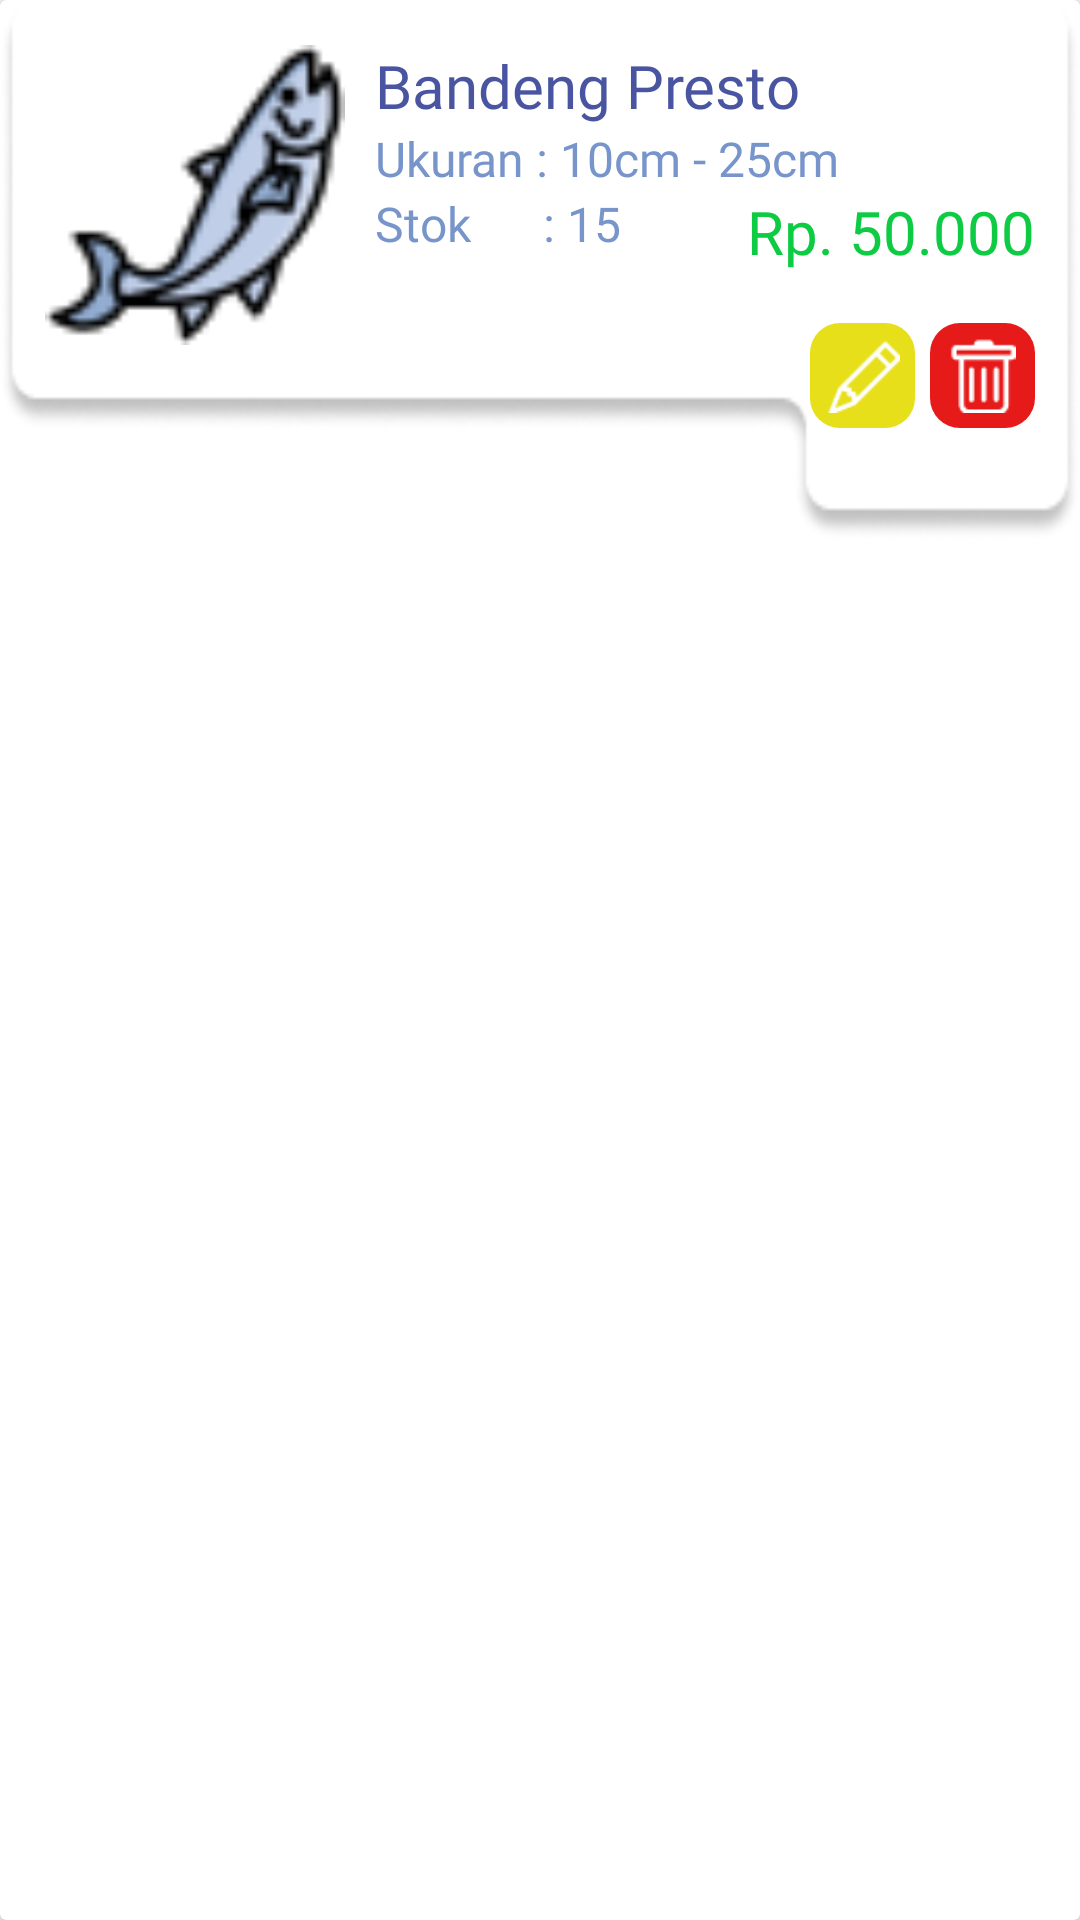

This screen was rendered from an Android layout file. Write that file and the resources it references.
<!-- AndroidManifest.xml: application theme Theme.DBandeng -->
<!-- res/layout/format_crud_produk.xml -->
<?xml version="1.0" encoding="utf-8"?>
<androidx.cardview.widget.CardView
    xmlns:android="http://schemas.android.com/apk/res/android"
    android:layout_width="match_parent"
    android:layout_height="wrap_content"
    android:id="@+id/card_CRUD_Product"
    android:layout_margin="10dp"
>
    <RelativeLayout
        android:layout_width="match_parent"
        android:layout_height="180dp"
        android:padding="15dp"
        android:background="@drawable/background_crud_produk"
    >
        <ImageView
            android:id="@+id/crud_imageProduk"
            android:layout_width="100dp"
            android:layout_height="100dp"
            android:layout_marginRight="3dp"
            android:src="@drawable/ikan_besar"/>
        <TextView
            android:id="@+id/crud_namaProduk"
            android:layout_width="wrap_content"
            android:layout_height="wrap_content"
            android:text="Bandeng Presto"
            android:layout_toRightOf="@+id/crud_imageProduk"
            android:textSize="20dp"
            android:fontFamily="@font/poppins_medium"
            android:layout_marginLeft="7dp"
            android:textColor="@color/crud_text_main_color"/>
        <TextView
            android:id="@+id/crud_keteranganProduk"
            android:layout_width="wrap_content"
            android:layout_height="wrap_content"
            android:text="Ukuran : 10cm - 25cm"
            android:layout_toRightOf="@+id/crud_imageProduk"
            android:layout_below="@id/crud_namaProduk"
            android:textSize="16dp"
            android:fontFamily="@font/poppins_regular"
            android:layout_marginLeft="7dp"
            android:textColor="@color/crud_text_second_color"/>
        <TextView
            android:id="@+id/crud_stokProduk"
            android:layout_width="wrap_content"
            android:layout_height="wrap_content"
            android:text="Stok      : 15"
            android:layout_toRightOf="@+id/crud_imageProduk"
            android:layout_below="@id/crud_keteranganProduk"
            android:textSize="16dp"
            android:fontFamily="@font/poppins_regular"
            android:layout_marginLeft="7dp"
            android:textColor="@color/crud_text_second_color"/>
        <TextView
            android:id="@+id/crud_hargaProduk"
            android:layout_width="wrap_content"
            android:layout_height="wrap_content"
            android:text="Rp. 50.000"
            android:layout_below="@id/crud_keteranganProduk"
            android:layout_alignParentRight="true"
            android:textSize="20dp"
            android:fontFamily="@font/poppins_bold"
            android:layout_marginLeft="7dp"
            android:textColor="@color/crud_text_price_color"/>
        <ImageButton
            android:id="@+id/crud_btnEdit"
            android:layout_width="35dp"
            android:layout_height="35dp"
            android:layout_below="@id/crud_hargaProduk"
            android:layout_marginTop="17dp"
            android:layout_marginRight="5dp"
            android:layout_toLeftOf="@id/crud_btnHapus"
            android:adjustViewBounds="true"
            android:background="@drawable/edit_crud_product"
            android:padding="5dp"
            android:scaleType="fitCenter"
            android:src="@drawable/edit"/>
        <ImageButton
            android:id="@+id/crud_btnHapus"
            android:layout_width="35dp"
            android:layout_height="35dp"
            android:layout_below="@id/crud_hargaProduk"
            android:layout_alignParentRight="true"
            android:layout_marginTop="17dp"
            android:adjustViewBounds="true"
            android:background="@drawable/delete_crud_product"
            android:padding="5dp"
            android:scaleType="fitCenter" android:src="@drawable/delete"/>
    </RelativeLayout>

</androidx.cardview.widget.CardView>
<!-- resources referenced by this layout -->
<resources>
  <color name="crud_text_main_color">#4A55A2</color>
  <color name="crud_text_price_color">#0DCC43</color>
  <color name="crud_text_second_color">#7895CB</color>
  <!-- drawable background_crud_produk: png bitmap (drawable, 5248 bytes) -->
  <!-- drawable delete: png bitmap (drawable, 482 bytes) -->
  <!-- drawable delete_crud_product (drawable) -->
  <?xml version="1.0" encoding="utf-8"?>
  <selector xmlns:android="http://schemas.android.com/apk/res/android">
      <item>
          <shape android:shape="rectangle">
              <solid android:color="#E71A1A"/>
              <corners android:radius="10dp" />
          </shape>
      </item>
  </selector>
  <!-- drawable edit: png bitmap (drawable, 446 bytes) -->
  <!-- drawable edit_crud_product (drawable) -->
  <?xml version="1.0" encoding="utf-8"?>
  <selector xmlns:android="http://schemas.android.com/apk/res/android">
      <item>
          <shape android:shape="rectangle">
              <solid android:color="#E7DF1A"/>
              <corners android:radius="10dp" />
          </shape>
      </item>
  </selector>
  <!-- drawable ikan_besar: png bitmap (drawable, 2705 bytes) -->
  <style name="Theme.DBandeng" parent="Base.Theme.DBandeng" />
  <style name="Base.Theme.DBandeng" parent="Theme.Material3.DayNight.NoActionBar">
          
          <item name="colorPrimary">@color/light_blue</item>
          <item name="colorPrimaryVariant">@color/light_blue</item>
          <item name="android:statusBarColor" tools:targetApi="l">?attr/colorPrimaryVariant</item>
          
      </style>
  <color name="light_blue">#1291EB</color>
</resources>
